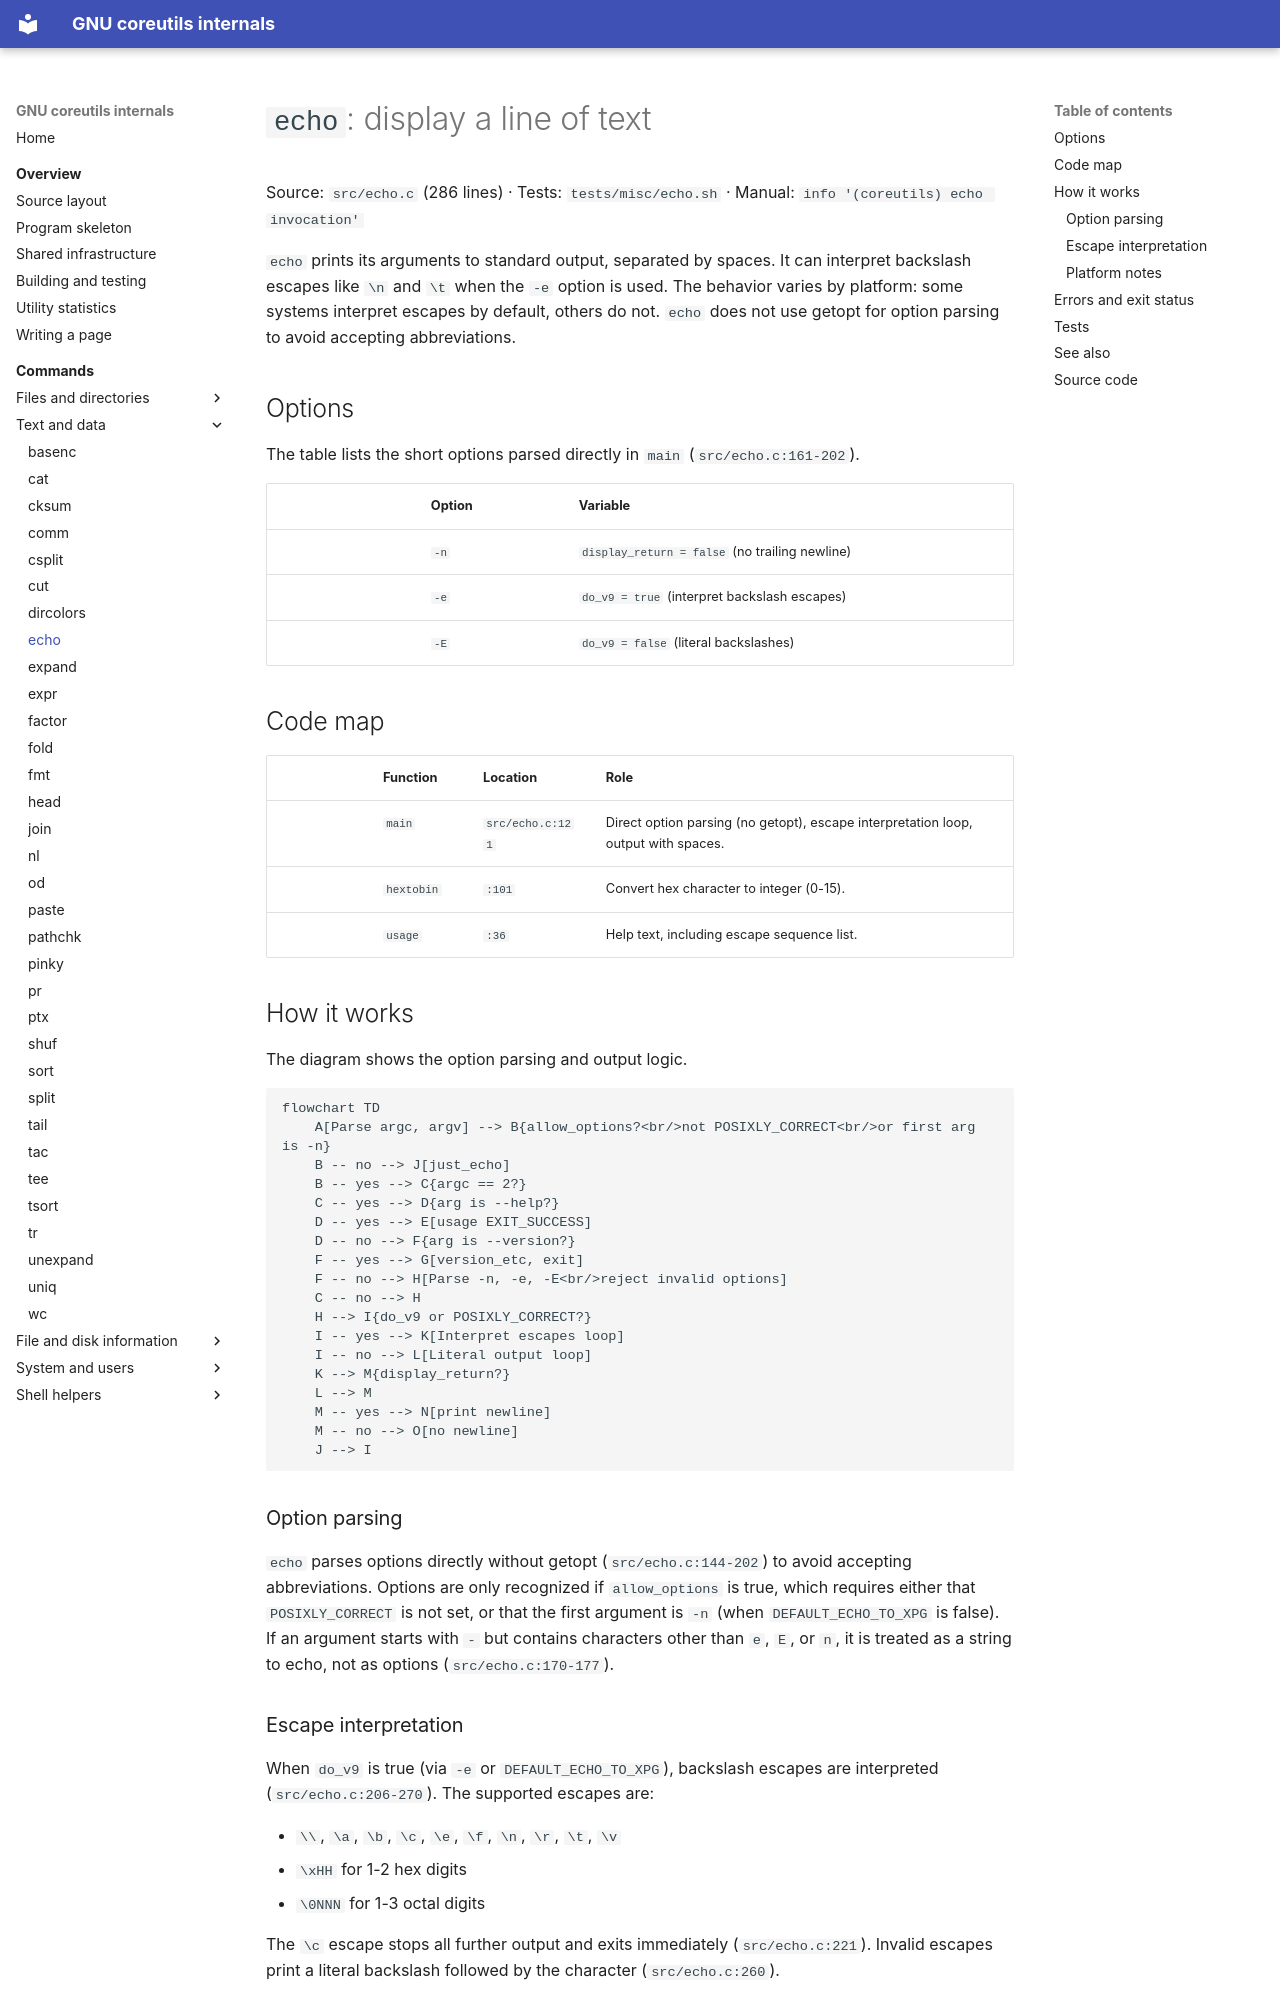

repository: andrewh/coreutils · page: commands/echo/index.html · generator: mkdocs

# `echo`: display a line of text

Source: `src/echo.c` (286 lines) · Tests: `tests/misc/echo.sh` ·
Manual: `info '(coreutils) echo invocation'`

`echo` prints its arguments to standard output, separated by spaces. It can
interpret backslash escapes like `\n` and `\t` when the `-e` option is used.
The behavior varies by platform: some systems interpret escapes by default,
others do not. `echo` does not use getopt for option parsing to avoid
accepting abbreviations.

## Options

The table lists the short options parsed directly in `main` (`src/echo.c:161-202`).

|| Option | Variable |
||---|---|
|| `-n` | `display_return = false` (no trailing newline) |
|| `-e` | `do_v9 = true` (interpret backslash escapes) |
|| `-E` | `do_v9 = false` (literal backslashes) |

## Code map

|| Function | Location | Role |
||---|---|---|
|| `main` | `src/echo.c:121` | Direct option parsing (no getopt), escape interpretation loop, output with spaces. |
|| `hextobin` | `:101` | Convert hex character to integer (0-15). |
|| `usage` | `:36` | Help text, including escape sequence list. |

## How it works

The diagram shows the option parsing and output logic.

```mermaid
flowchart TD
    A[Parse argc, argv] --> B{allow_options?<br/>not POSIXLY_CORRECT<br/>or first arg is -n}
    B -- no --> J[just_echo]
    B -- yes --> C{argc == 2?}
    C -- yes --> D{arg is --help?}
    D -- yes --> E[usage EXIT_SUCCESS]
    D -- no --> F{arg is --version?}
    F -- yes --> G[version_etc, exit]
    F -- no --> H[Parse -n, -e, -E<br/>reject invalid options]
    C -- no --> H
    H --> I{do_v9 or POSIXLY_CORRECT?}
    I -- yes --> K[Interpret escapes loop]
    I -- no --> L[Literal output loop]
    K --> M{display_return?}
    L --> M
    M -- yes --> N[print newline]
    M -- no --> O[no newline]
    J --> I
```

### Option parsing

`echo` parses options directly without getopt (`src/echo.c:144-202`) to avoid
accepting abbreviations. Options are only recognized if `allow_options` is true,
which requires either that `POSIXLY_CORRECT` is not set, or that the first
argument is `-n` (when `DEFAULT_ECHO_TO_XPG` is false). If an argument starts
with `-` but contains characters other than `e`, `E`, or `n`, it is treated as
a string to echo, not as options (`src/echo.c:170-177`).

### Escape interpretation

When `do_v9` is true (via `-e` or `DEFAULT_ECHO_TO_XPG`), backslash escapes are
interpreted (`src/echo.c:206-270`). The supported escapes are:

- `\\`, `\a`, `\b`, `\c`, `\e`, `\f`, `\n`, `\r`, `\t`, `\v`
- `\xHH` for 1-2 hex digits
- `\0NNN` for 1-3 octal digits

The `\c` escape stops all further output and exits immediately
(`src/echo.c:221`). Invalid escapes print a literal backslash followed by the
character (`src/echo.c:260`).
